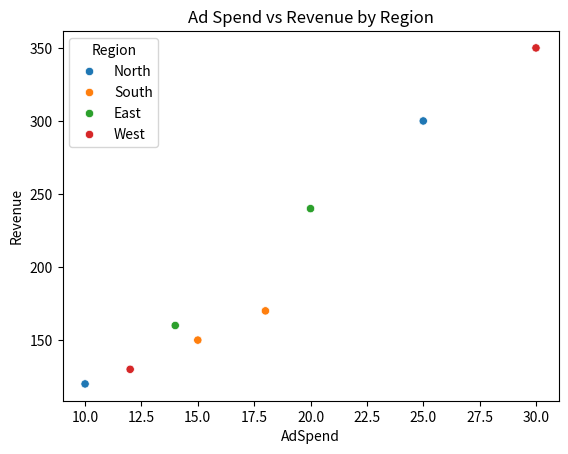
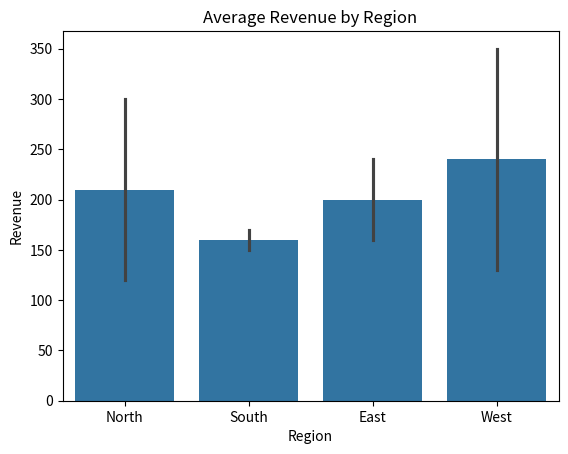
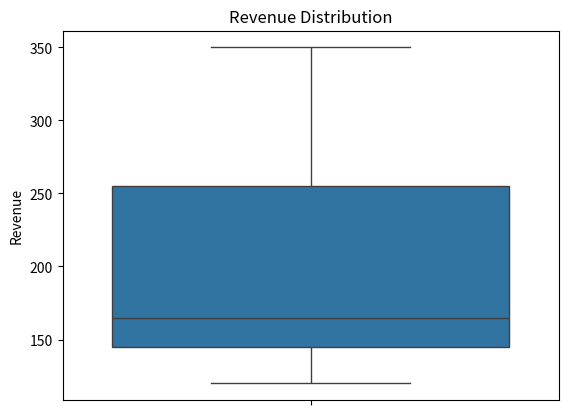

These figures' Python source, in order:
# ============================================================================
# CASE STUDY 2 — SALES DATASET
# ----------------------------------------------------------------------------
# Goal: Use visualizations to explore how advertising spend relates to revenue,
#       and to compare performance across regions.
#
# What you will practise here:
#   * Building a small DataFrame by hand with pandas
#   * Scatter plots to study a RELATIONSHIP between two numbers
#   * Computing a correlation coefficient with .corr()
#   * Bar plots to COMPARE a number across categories
#   * Box plots to inspect the SPREAD of a single number
#
# How to run this file:
#   1. Install the libraries once:  pip install pandas seaborn matplotlib
#   2. From a terminal run:         python sales_analysis.py
#   3. Each chart opens in its own window. Close a window to see the next one.
# ============================================================================

# --- Imports ----------------------------------------------------------------
# pandas  -> tables (DataFrames) and data manipulation
# seaborn -> high-level statistical plotting
# matplotlib.pyplot -> titles and showing the figures
import pandas as pd
import seaborn as sns
import matplotlib.pyplot as plt


# ============================================================================
# 22.1  THE DATA AND SETUP
# ============================================================================
# We build a tiny dataset by hand. Each key in the dictionary becomes a column,
# and each list becomes that column's values. All lists MUST be the same length
# (here 8 rows). Columns:
#   Region   -> where the sale happened (a category)
#   Product  -> which product was sold (a category)
#   AdSpend  -> money spent on advertising (numeric)
#   Revenue  -> money earned (numeric)
sales = pd.DataFrame({
    "Region":  ["North", "South", "East", "West", "North", "South", "East", "West"],
    "Product": ["A", "B", "A", "C", "C", "A", "B", "A"],
    "AdSpend": [10, 15, 20, 12, 25, 18, 14, 30],
    "Revenue": [120, 150, 240, 130, 300, 170, 160, 350],
})


# ============================================================================
# 22.2  RELATIONSHIP — AD SPEND vs REVENUE
# ============================================================================
# A scatter plot places one dot per row at position (AdSpend, Revenue).
# It is the go-to chart for seeing whether two numbers move together.
#   x="AdSpend"   -> horizontal axis
#   y="Revenue"   -> vertical axis
#   hue="Region"  -> color each dot by its region so groups stand out
sns.scatterplot(data=sales, x="AdSpend", y="Revenue", hue="Region")
plt.title("Ad Spend vs Revenue by Region")
plt.show()

# .corr() returns a number between -1 and +1 describing the linear link.
# round(..., 2) keeps it readable at 2 decimal places.
print("Correlation:", round(sales["AdSpend"].corr(sales["Revenue"]), 2))

# INTERPRETATION:
# The dots rise from lower-left to upper-right — a strong POSITIVE relationship.
# The printed correlation (about 0.96) confirms it numerically: higher ad spend
# is associated with higher revenue.


# ============================================================================
# 22.3  CATEGORY COMPARISON — AVERAGE REVENUE BY REGION
# ============================================================================
# A bar plot compares a numeric value across categories. By default seaborn
# shows the MEAN (average) of y for each x group, with a small line showing
# uncertainty.
#   x="Region"   -> one bar per region
#   y="Revenue"  -> bar height = average revenue for that region
sns.barplot(data=sales, x="Region", y="Revenue")
plt.title("Average Revenue by Region")
plt.show()

# INTERPRETATION:
# Seaborn automatically computes the average revenue per region.
# West and East show the highest averages.


# ============================================================================
# 22.4  DISTRIBUTION — REVENUE
# ============================================================================
# A single-variable box plot (only y given) shows the overall spread of revenue
# and flags any unusually high or low value as an outlier point.
sns.boxplot(data=sales, y="Revenue")
plt.title("Revenue Distribution")
plt.show()

# INTERPRETATION:
# The box plot shows where most revenue values sit and highlights any
# unusually high value as an outlier.


# ============================================================================
# 22.5  FINDINGS
# ============================================================================
# * Ad spend and revenue are strongly correlated (~0.96) — advertising appears
#   effective (but confirm CAUSATION before acting; correlation alone is not
#   proof).
# * West and East are the top-performing regions on average.
# * Recommendation: Consider increasing ad budgets (AFTER testing the causal
#   effect) and study what makes West and East succeed.
print("\nAnalysis complete. See the README for the full write-up.")
